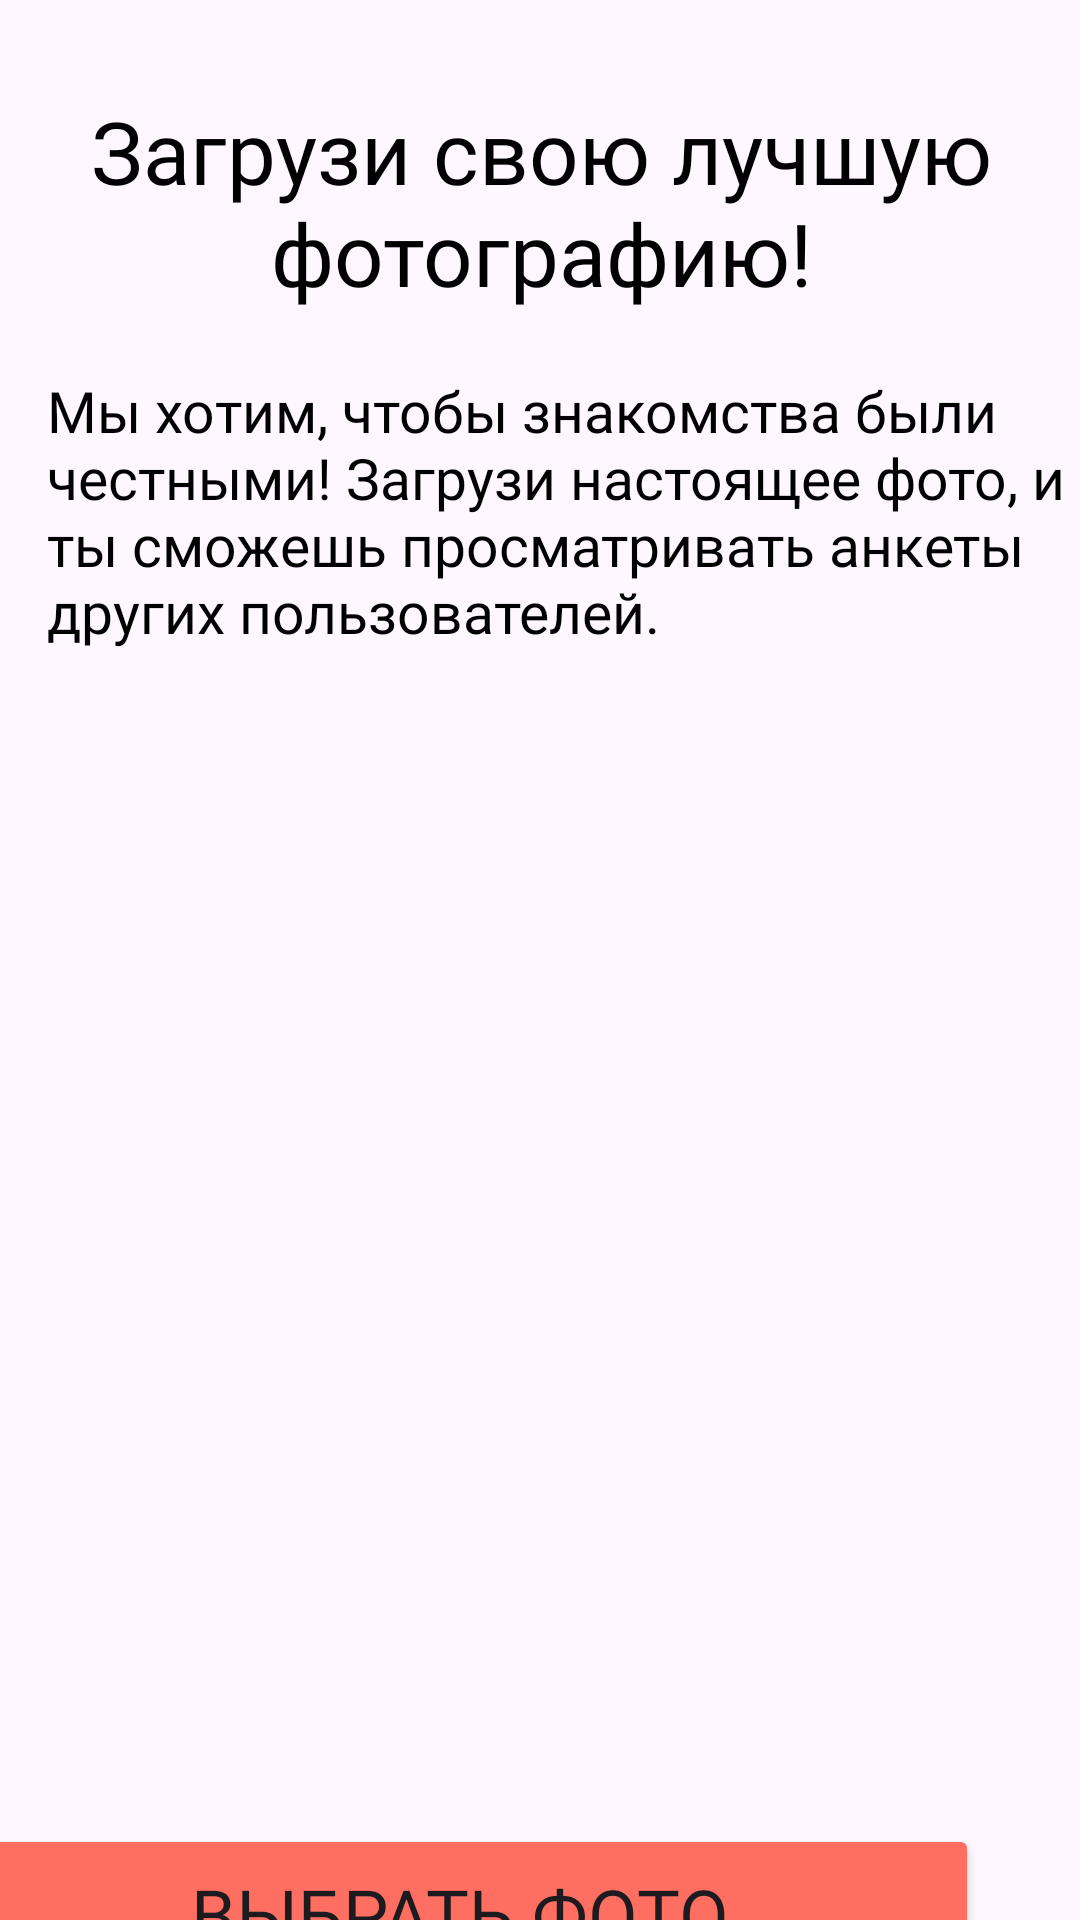

The Android layout XML behind this screen, and the referenced resources:
<!-- AndroidManifest.xml: application theme Theme.GIMCH -->
<!-- res/layout/activity_uploading_photo.xml -->
<?xml version="1.0" encoding="utf-8"?>
<androidx.constraintlayout.widget.ConstraintLayout xmlns:android="http://schemas.android.com/apk/res/android"
    xmlns:app="http://schemas.android.com/apk/res-auto"
    xmlns:tools="http://schemas.android.com/tools"
    android:id="@+id/main"
    android:layout_width="match_parent"
    android:layout_height="match_parent"
    tools:context=".UploadingPhoto">

    <TextView
        android:id="@+id/textView2"
        android:layout_width="346dp"
        android:layout_height="114dp"
        android:layout_marginStart="33dp"
        android:layout_marginTop="124dp"
        android:layout_marginEnd="34dp"
        android:fontFamily="@font/jura"
        android:lineSpacingExtra="0dp"
        android:text="Мы хотим, чтобы знакомства были честными! Загрузи настоящее фото, и ты сможешь просматривать анкеты других пользователей."
        android:textAlignment="viewStart"
        android:textColor="#000000"
        android:textSize="19dp"
        app:layout_constraintEnd_toEndOf="parent"
        app:layout_constraintHorizontal_bias="0.333"
        app:layout_constraintStart_toStartOf="parent"
        app:layout_constraintTop_toTopOf="parent" />

    <TextView
        android:id="@+id/textView"
        android:layout_width="417dp"
        android:layout_height="78dp"
        android:layout_marginTop="31dp"
        android:fontFamily="@font/jura_bold"
        android:text="Загрузи свою лучшую фотографию!"
        android:textAlignment="center"
        android:textColor="#000000"
        android:textSize="29dp"
        app:layout_constraintEnd_toEndOf="parent"
        app:layout_constraintStart_toStartOf="parent"
        app:layout_constraintTop_toTopOf="parent" />

    <com.google.android.material.imageview.ShapeableImageView
        android:id="@+id/imageViewPhoto"
        android:layout_width="256dp"
        android:layout_height="347dp"
        android:layout_marginTop="248dp"
        android:layout_marginEnd="76dp"
        android:scaleType="centerCrop"
        app:layout_constraintEnd_toEndOf="parent"
        app:layout_constraintTop_toTopOf="parent"
        app:shapeAppearanceOverlay="@style/RoundedImageViewStyle" />

    <Button
        android:id="@+id/buttonSelectPhoto"
        android:layout_width="346dp"
        android:layout_height="60dp"
        android:layout_marginStart="22dp"
        android:layout_marginTop="608dp"
        android:layout_marginEnd="34dp"
        android:backgroundTint="#FF6F61"
        android:fontFamily="@font/jura_medium"
        android:text="Выбрать фото"
        android:textSize="24dp"
        app:layout_constraintEnd_toEndOf="parent"
        app:layout_constraintHorizontal_bias="1.0"
        app:layout_constraintStart_toStartOf="parent"
        app:layout_constraintTop_toTopOf="parent"
        app:strokeColor="#FFB3BA"
        app:strokeWidth="2dp" />
</androidx.constraintlayout.widget.ConstraintLayout>
<!-- resources referenced by this layout -->
<resources>
  <style name="RoundedImageViewStyle">
          <item name="cornerFamily">rounded</item>
          <item name="cornerSize">16dp</item> 
      </style>
  <style name="Theme.GIMCH" parent="Base.Theme.GIMCH" />
  <style name="Base.Theme.GIMCH" parent="Theme.Material3.DayNight.NoActionBar">
          
          
      </style>
</resources>
